Run: headless pygame with SDL's dummy video driver; simulated clock (each Clock.tick advances the game by its frame time, no real sleeping); random seed 0; keys injected as events and as key.get_pressed() state; no mouse input.
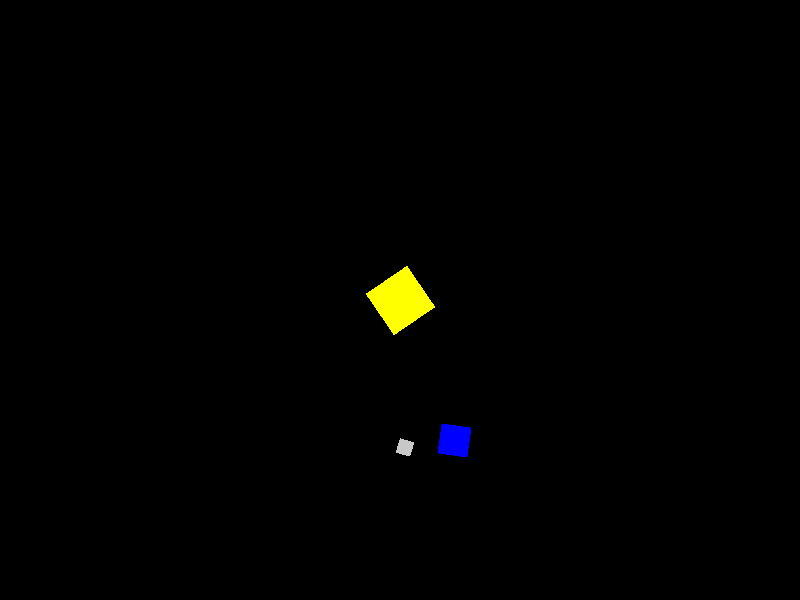
Frame 1 of 4 · flips 1–60 · no input
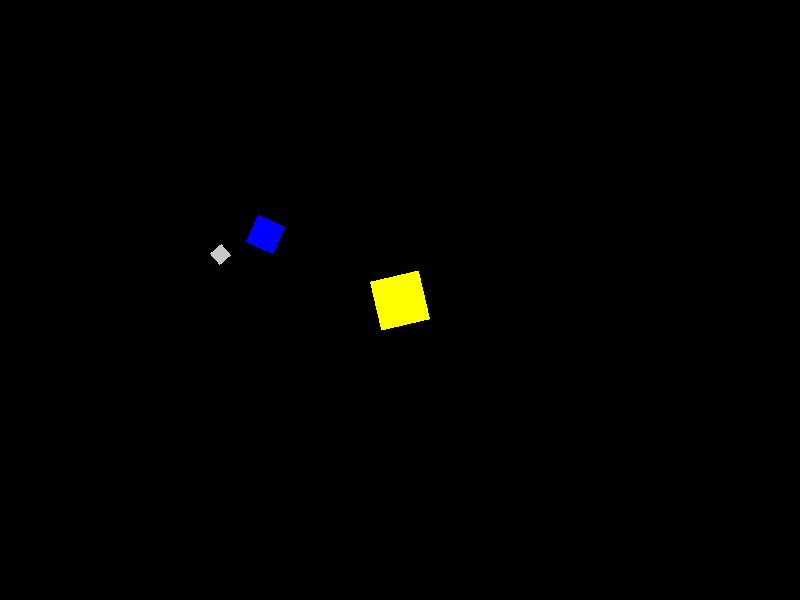
Frame 2 of 4 · flips 61–180 · tapped SPACE, RETURN · held RIGHT (→), D
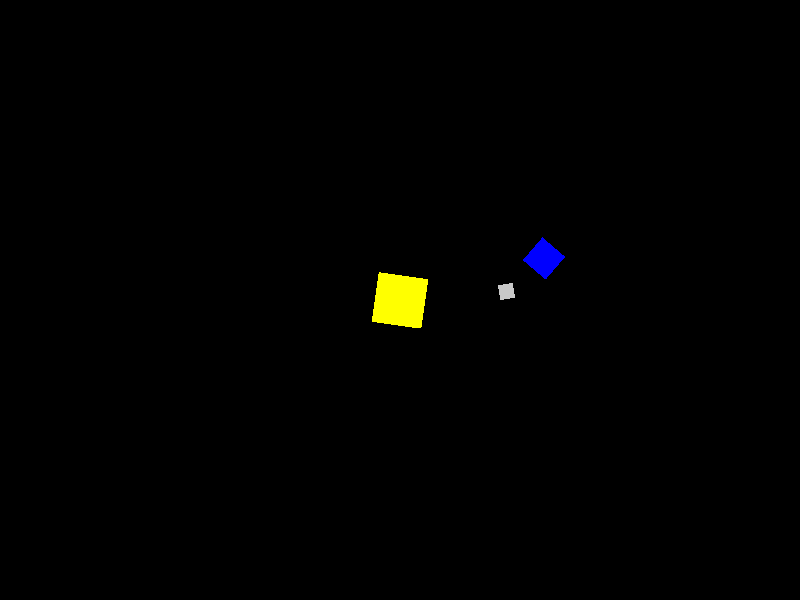
Frame 3 of 4 · flips 181–300 · held DOWN (↓), S
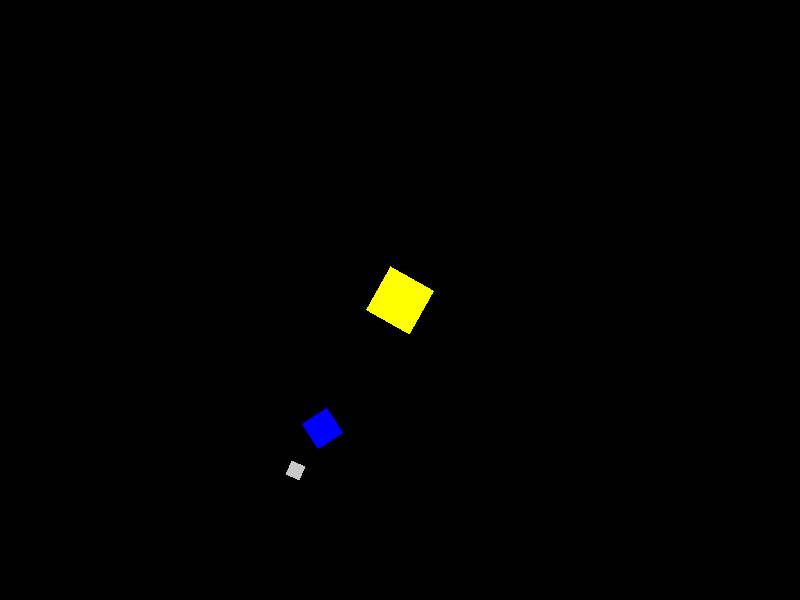
Frame 4 of 4 · flips 301–420 · held LEFT (←), A, UP (↑), W

The pygame program that drew these frames:

import pygame
import sys
import math

ANCHO, ALTO = 800, 600

class CuerpoCeleste:
    def __init__(self, nombre, color, tamano, radio_orbita, velocidad_orbita, velocidad_rotacion, padre=None, angulo=0):
        self.nombre = nombre
        self.color = color
        self.tamano = tamano
        self.radio_orbita = radio_orbita
        self.velocidad_orbita = velocidad_orbita
        self.velocidad_rotacion = velocidad_rotacion
        self.padre = padre
        self.angulo = angulo
        self.angulo_rotacion = 0

        if self.padre is None:
            self.x = ANCHO / 2
            self.y = ALTO / 2
        else:
            self.x = 0
            self.y = 0

    def update(self):
        self.angulo_rotacion += self.velocidad_rotacion
        if self.padre:
            self.angulo += self.velocidad_orbita
            padre_x, padre_y = self.padre.x, self.padre.y
            self.x = padre_x + self.radio_orbita * math.cos(self.angulo)
            self.y = padre_y + self.radio_orbita * math.sin(self.angulo)

    def draw(self, pantalla):
        superficie = pygame.Surface((self.tamano, self.tamano), pygame.SRCALPHA)
        superficie.fill(self.color)
        superficie_rotada = pygame.transform.rotate(superficie, math.degrees(self.angulo_rotacion))
        rect = superficie_rotada.get_rect(center=(self.x, self.y))
        pantalla.blit(superficie_rotada, rect)

def main():
    pygame.init()
    pantalla = pygame.display.set_mode((ANCHO, ALTO))
    reloj = pygame.time.Clock()

    sol = CuerpoCeleste("Sol", (255, 255, 0), 50, 0, 0, 0.01, None)
    tierra = CuerpoCeleste("Tierra", (0, 0, 255), 30, 150, 0.02, 0.05, sol)
    luna = CuerpoCeleste("Luna", (200, 200, 200), 15, 50, 0.05, 0.1, tierra)

    ejecutando = True
    while ejecutando:
        for evento in pygame.event.get():
            if evento.type == pygame.QUIT:
                ejecutando = False

        pantalla.fill((0, 0, 0))
        sol.update()
        tierra.update()
        luna.update()
        sol.draw(pantalla)
        tierra.draw(pantalla)
        luna.draw(pantalla)
        pygame.display.flip()
        reloj.tick(60)

    pygame.quit()
    sys.exit()

if __name__ == "__main__":
    main()
